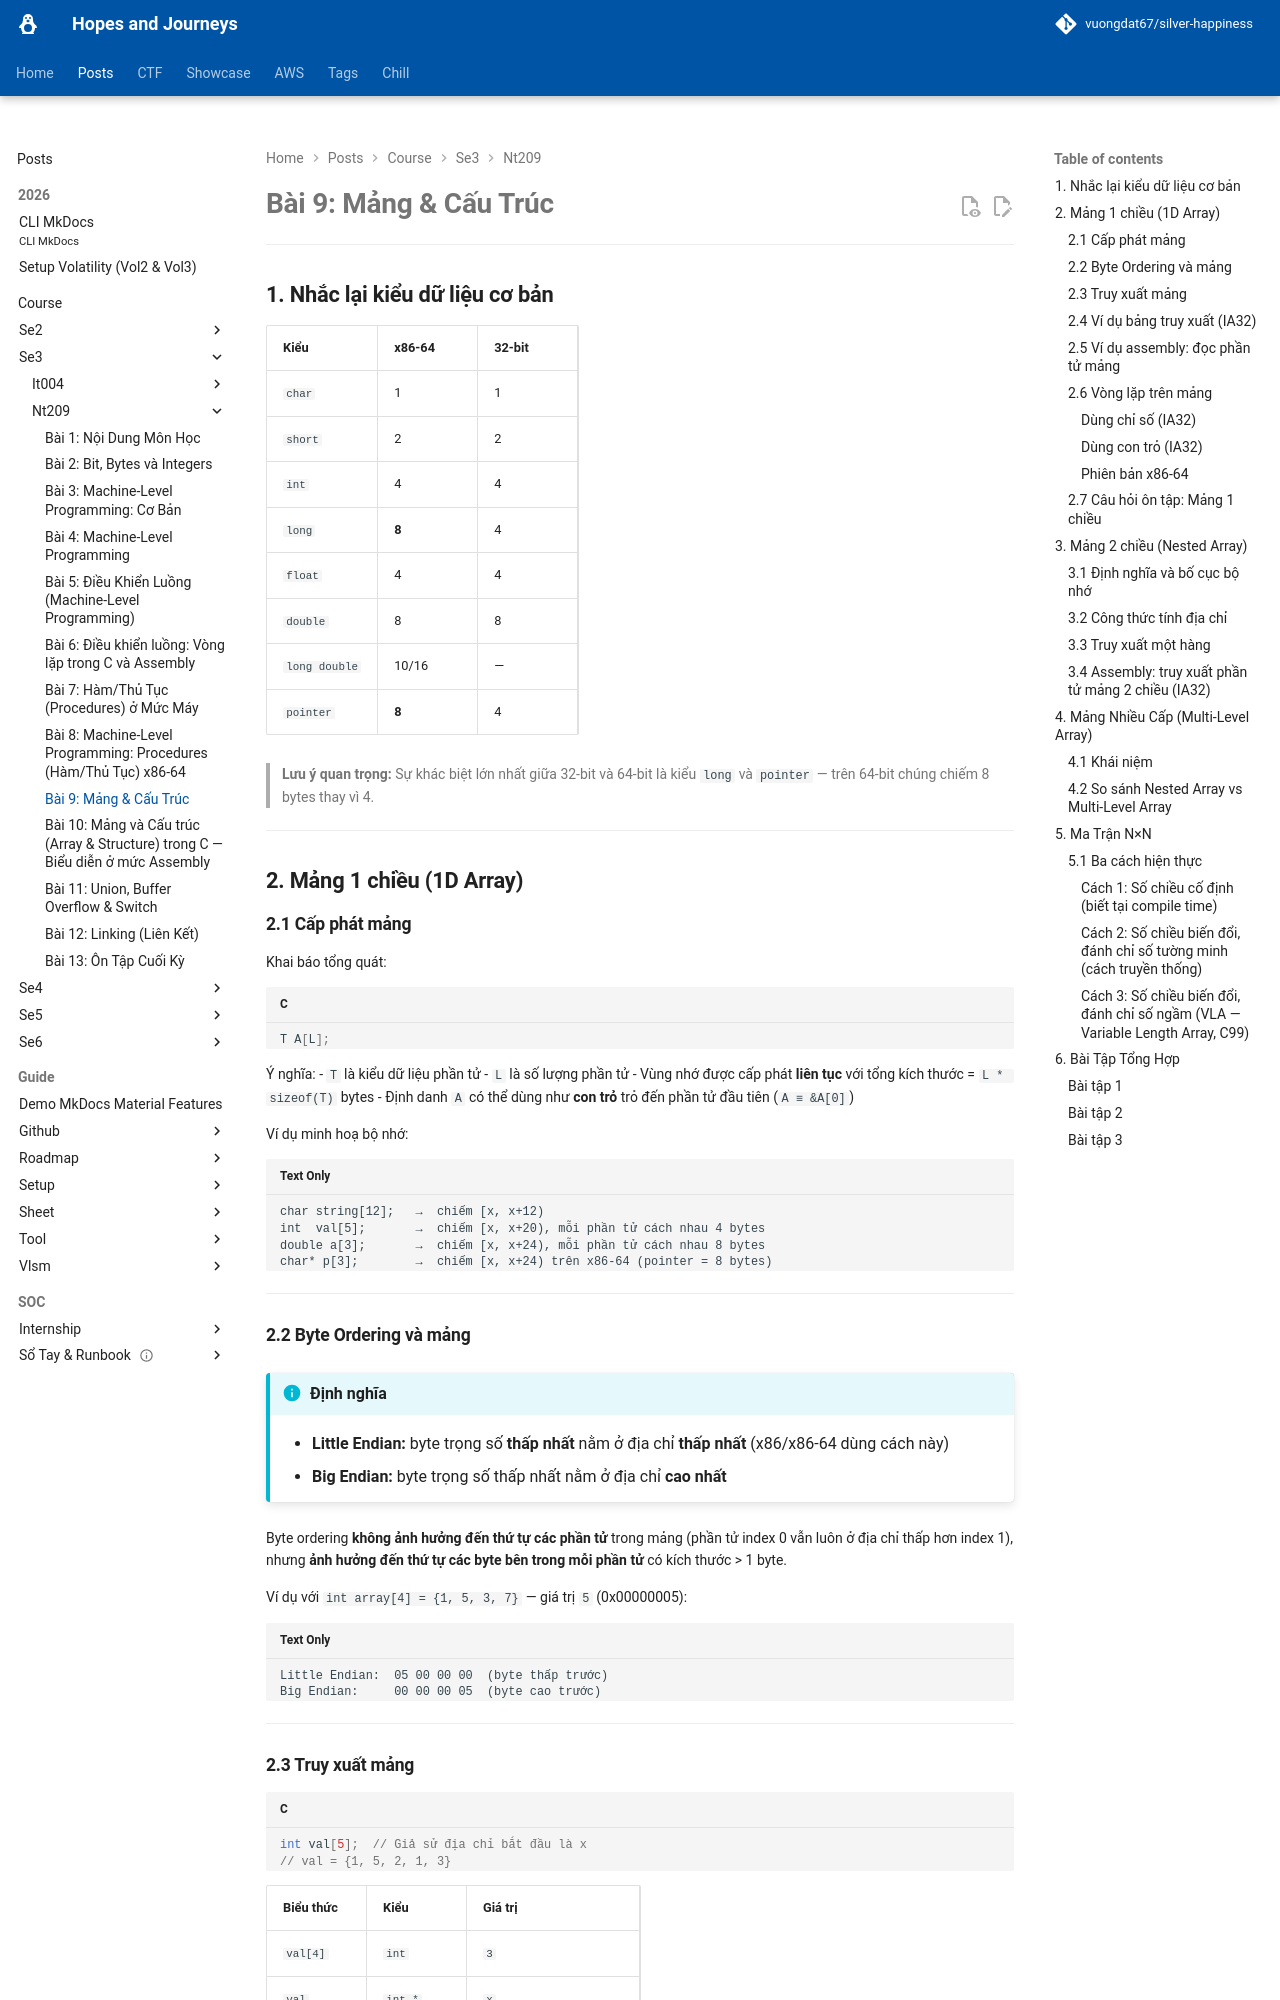

repository: vuongdat67/silver-happiness · page: posts/course/se3/nt209/L9/index.html · generator: mkdocs

# Bài 9: Mảng & Cấu Trúc

---

## 1. Nhắc lại kiểu dữ liệu cơ bản

| Kiểu | x86-64 | 32-bit |
|------|--------|--------|
| `char` | 1 | 1 |
| `short` | 2 | 2 |
| `int` | 4 | 4 |
| `long` | **8** | 4 |
| `float` | 4 | 4 |
| `double` | 8 | 8 |
| `long double` | 10/16 | — |
| `pointer` | **8** | 4 |

> **Lưu ý quan trọng:** Sự khác biệt lớn nhất giữa 32-bit và 64-bit là kiểu `long` và `pointer` — trên 64-bit chúng chiếm 8 bytes thay vì 4.

---

## 2. Mảng 1 chiều (1D Array)

### 2.1 Cấp phát mảng

Khai báo tổng quát:

```c
T A[L];
```

Ý nghĩa:
- `T` là kiểu dữ liệu phần tử
- `L` là số lượng phần tử
- Vùng nhớ được cấp phát **liên tục** với tổng kích thước = `L * sizeof(T)` bytes
- Định danh `A` có thể dùng như **con trỏ** trỏ đến phần tử đầu tiên (`A ≡ &A[0]`)

Ví dụ minh hoạ bộ nhớ:

```
char string[12];   →  chiếm [x, x+12)
int  val[5];       →  chiếm [x, x+20), mỗi phần tử cách nhau 4 bytes
double a[3];       →  chiếm [x, x+24), mỗi phần tử cách nhau 8 bytes
char* p[3];        →  chiếm [x, x+24) trên x86-64 (pointer = 8 bytes)
```

---

### 2.2 Byte Ordering và mảng

!!! info "Định nghĩa"
    - **Little Endian:** byte trọng số **thấp nhất** nằm ở địa chỉ **thấp nhất** (x86/x86-64 dùng cách này)
    - **Big Endian:** byte trọng số thấp nhất nằm ở địa chỉ **cao nhất**

Byte ordering **không ảnh hưởng đến thứ tự các phần tử** trong mảng (phần tử index 0 vẫn luôn ở địa chỉ thấp hơn index 1), nhưng **ảnh hưởng đến thứ tự các byte bên trong mỗi phần tử** có kích thước > 1 byte.

Ví dụ với `int array[4] = {1, 5, 3, 7}` — giá trị `5` (0x00000005):

```
Little Endian:  05 00 00 00  (byte thấp trước)
Big Endian:     00 00 00 05  (byte cao trước)
```

---
